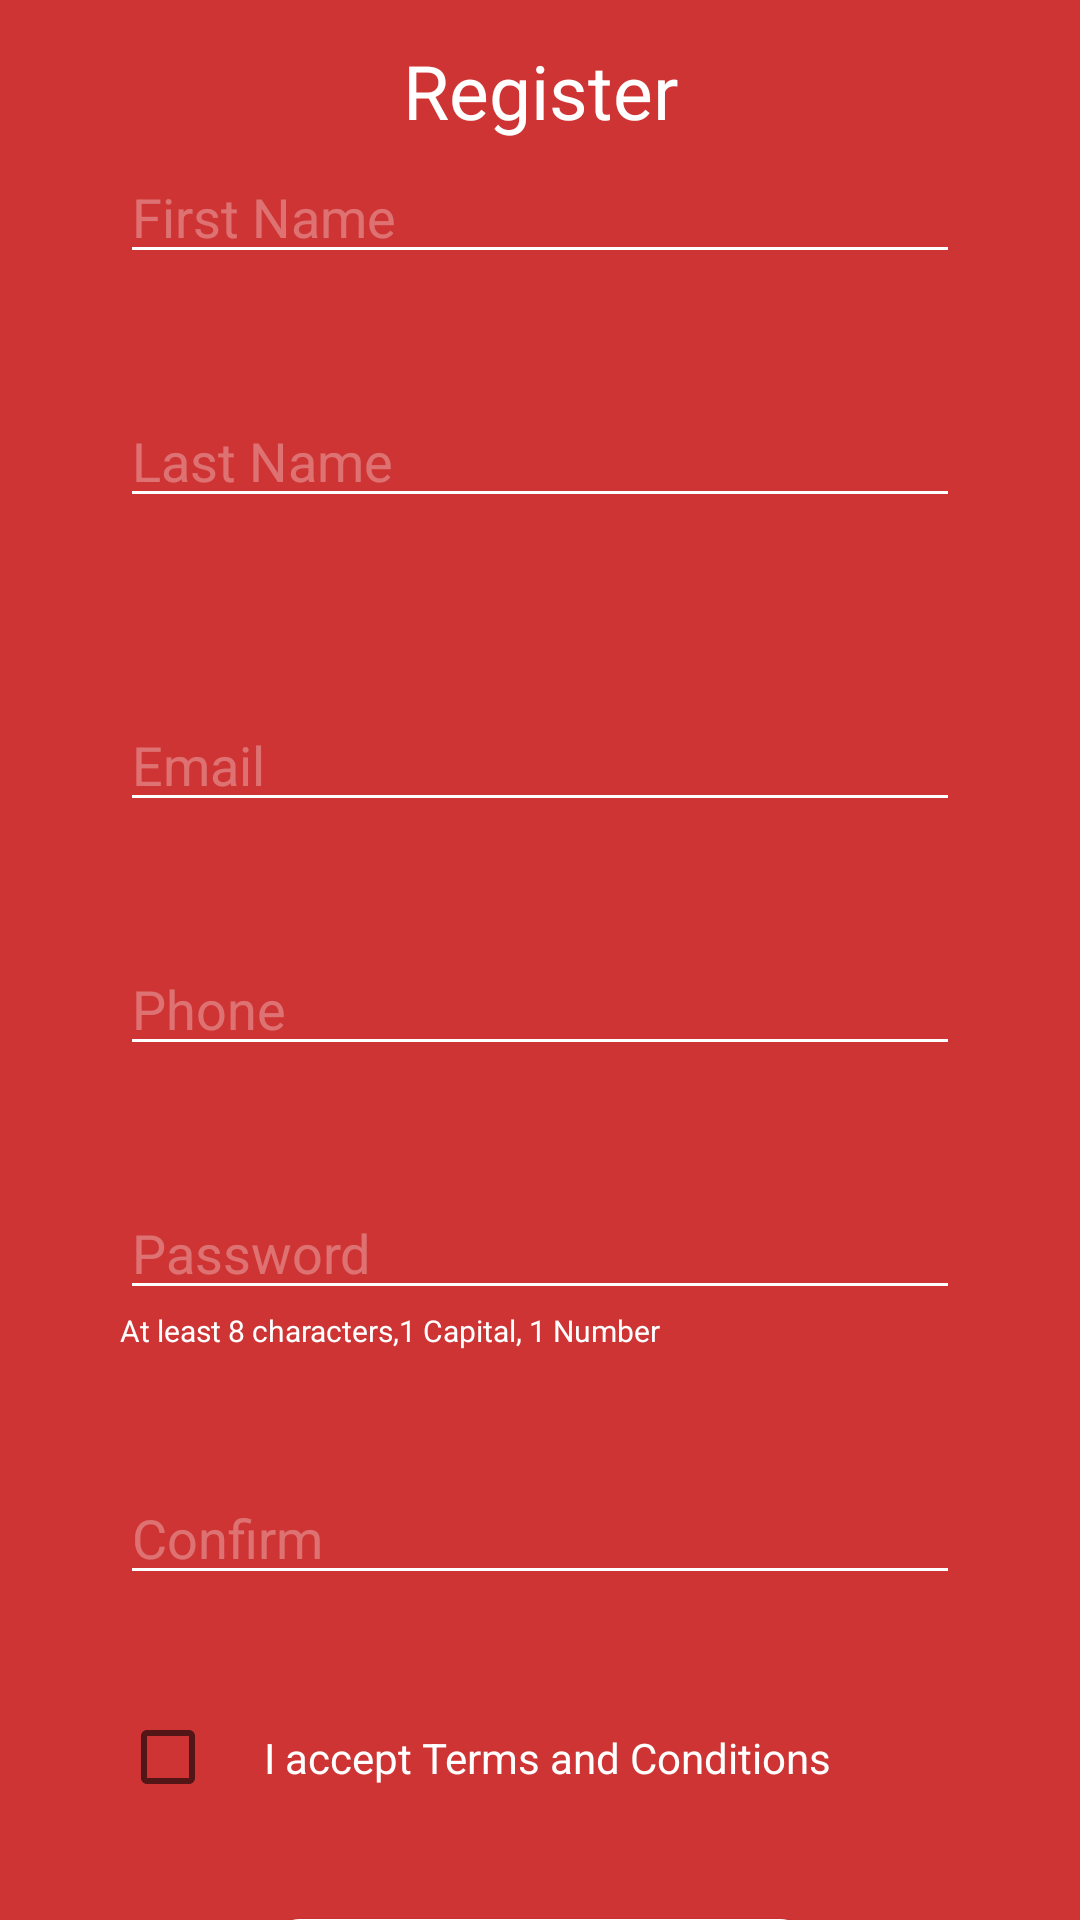

Produce the Android XML layout that renders to this screen, including the resource entries it uses.
<!-- AndroidManifest.xml: application theme Theme.RegisterAndLogin -->
<!-- res/layout/activity_register.xml -->
<?xml version="1.0" encoding="utf-8"?>
<androidx.constraintlayout.widget.ConstraintLayout xmlns:android="http://schemas.android.com/apk/res/android"
    xmlns:app="http://schemas.android.com/apk/res-auto"
    xmlns:tools="http://schemas.android.com/tools"
    android:layout_width="match_parent"
    android:layout_height="match_parent"
    android:background="@color/red"
    tools:context=".RegisterActivity">

    <androidx.core.widget.NestedScrollView
        android:layout_width="match_parent"
        android:layout_height="0dp"
        app:layout_constraintBottom_toBottomOf="parent"
        app:layout_constraintEnd_toEndOf="parent"
        app:layout_constraintStart_toStartOf="parent"
        app:layout_constraintTop_toTopOf="parent">

        <androidx.constraintlayout.widget.ConstraintLayout
            android:layout_width="match_parent"
            android:layout_height="match_parent"
            android:layout_marginBottom="50dp">

            <ImageView
                android:id="@+id/arrow"
                android:layout_width="wrap_content"
                android:layout_height="wrap_content"
                android:layout_marginHorizontal="30dp"
                android:layout_marginTop="30dp"
                android:src="@drawable/arrow_back"
                app:layout_constraintStart_toStartOf="parent"
                app:layout_constraintTop_toTopOf="parent" />

            <TextView
                android:layout_width="wrap_content"
                android:layout_height="wrap_content"
                android:text="Register"
                android:textColor="@color/white"
                android:textSize="25sp"
                app:layout_constraintBottom_toBottomOf="@id/arrow"
                app:layout_constraintEnd_toEndOf="parent"
                app:layout_constraintStart_toStartOf="parent"
                app:layout_constraintTop_toTopOf="@id/arrow" />

            <EditText
                android:id="@+id/firstName"
                android:layout_width="match_parent"
                android:layout_height="wrap_content"
                android:layout_marginHorizontal="40dp"
                android:layout_marginTop="20dp"
                android:backgroundTint="@color/white"
                android:hint="First Name"
                android:inputType="textPersonName"
                android:textColor="@color/white"
                android:textColorHint="@color/edit_text_bg_hint"
                app:layout_constraintTop_toBottomOf="@id/arrow" />

            <EditText
                android:id="@+id/lastName"
                android:layout_width="match_parent"
                android:layout_height="wrap_content"
                android:layout_marginHorizontal="40dp"
                android:layout_marginTop="40dp"
                android:backgroundTint="@color/white"
                android:hint="Last Name"
                android:inputType="textPersonName"
                android:textColor="@color/white"
                android:textColorHint="@color/edit_text_bg_hint"
                app:layout_constraintTop_toBottomOf="@id/firstName" />

            <EditText
                android:id="@+id/email"
                android:layout_width="match_parent"
                android:layout_height="wrap_content"
                android:layout_marginHorizontal="40dp"
                android:layout_marginTop="60dp"
                android:backgroundTint="@color/white"
                android:hint="Email"
                android:inputType="textPersonName"
                android:textColor="@color/white"
                android:textColorHint="@color/edit_text_bg_hint"
                app:layout_constraintTop_toBottomOf="@id/lastName" />

            <TextView
                android:id="@+id/incorrect_email_text"
                android:layout_width="0dp"
                android:layout_height="wrap_content"
                android:text="Incorrect Email form!!"
                android:textColor="@color/incorrect_form_color"
                android:visibility="gone"
                app:layout_constraintEnd_toEndOf="parent"
                app:layout_constraintStart_toStartOf="@id/email"
                app:layout_constraintTop_toBottomOf="@id/email" />

            <EditText
                android:id="@+id/phone"
                android:layout_width="match_parent"
                android:layout_height="wrap_content"
                android:layout_marginHorizontal="40dp"
                android:layout_marginTop="40dp"
                android:backgroundTint="@color/white"
                android:hint="Phone"
                android:inputType="phone"
                android:textColor="@color/white"
                android:textColorHint="@color/edit_text_bg_hint"
                app:layout_constraintTop_toBottomOf="@id/email" />

            <EditText
                android:id="@+id/password"
                android:layout_width="match_parent"
                android:layout_height="wrap_content"
                android:layout_marginHorizontal="40dp"
                android:layout_marginTop="40dp"
                android:backgroundTint="@color/white"
                android:hint="Password"
                android:inputType="text"
                android:textColor="@color/white"
                android:textColorHint="@color/edit_text_bg_hint"
                app:layout_constraintTop_toBottomOf="@id/phone" />

            <TextView
                android:id="@+id/pass_info"
                android:layout_width="wrap_content"
                android:layout_height="wrap_content"
                android:text="At least 8 characters,1 Capital, 1 Number"
                android:textColor="@color/white"
                android:textSize="10sp"
                app:layout_constraintStart_toStartOf="@+id/password"
                app:layout_constraintTop_toBottomOf="@id/password" />

            <EditText
                android:id="@+id/conf_pass"
                android:layout_width="match_parent"
                android:layout_height="wrap_content"
                android:layout_marginHorizontal="40dp"
                android:layout_marginTop="40dp"
                android:backgroundTint="@color/white"
                android:hint="Confirm"
                android:inputType="text"
                android:textColor="@color/white"
                android:textColorHint="@color/edit_text_bg_hint"
                app:layout_constraintTop_toBottomOf="@id/pass_info" />

            <CheckBox
                android:id="@+id/checkbox"
                android:layout_width="wrap_content"
                android:layout_height="wrap_content"
                android:layout_marginTop="30dp"
                app:layout_constraintStart_toStartOf="@id/conf_pass"
                app:layout_constraintTop_toBottomOf="@id/conf_pass" />

            <TextView
                android:id="@+id/incorrect_register_text"
                android:layout_width="0dp"
                android:layout_height="wrap_content"
                android:text="Password must contain capital letter number and symbol!!"
                android:textColor="@color/incorrect_form_color"
                android:visibility="gone"
                app:layout_constraintEnd_toEndOf="@id/conf_pass"
                app:layout_constraintStart_toStartOf="@id/conf_pass"
                app:layout_constraintTop_toBottomOf="@id/conf_pass" />

            <TextView
                android:layout_width="wrap_content"
                android:layout_height="wrap_content"
                android:text="I accept Terms and Conditions"
                android:textColor="@color/white"
                app:layout_constraintBottom_toBottomOf="@id/checkbox"
                app:layout_constraintStart_toEndOf="@id/checkbox"
                app:layout_constraintTop_toTopOf="@id/checkbox" />

            <androidx.appcompat.widget.AppCompatButton
                android:id="@+id/register_btn"
                android:layout_width="0dp"
                android:layout_height="wrap_content"
                android:layout_marginHorizontal="50dp"
                android:layout_marginTop="30dp"
                android:background="@drawable/btn_bg"
                android:text="@string/register"
                android:textColor="@color/red"
                android:textSize="18sp"
                app:layout_constraintEnd_toEndOf="@id/email"
                app:layout_constraintStart_toStartOf="@id/checkbox"
                app:layout_constraintTop_toBottomOf="@id/checkbox" />

            <TextView
                android:id="@+id/or"
                android:layout_width="match_parent"
                android:layout_height="wrap_content"
                android:layout_marginTop="20dp"
                android:gravity="center"
                android:text="OR"
                android:textColor="@color/white"
                android:textSize="25sp"
                app:layout_constraintEnd_toEndOf="parent"
                app:layout_constraintStart_toStartOf="parent"
                app:layout_constraintTop_toBottomOf="@id/register_btn" />

            <androidx.appcompat.widget.AppCompatButton
                android:id="@+id/login_btn"
                android:layout_width="0dp"
                android:layout_height="wrap_content"
                android:layout_marginHorizontal="50dp"
                android:layout_marginTop="30dp"
                android:background="@drawable/btn_bg"
                android:text="@string/login"
                android:textColor="@color/red"
                android:textSize="18sp"
                app:layout_constraintEnd_toEndOf="@id/email"
                app:layout_constraintStart_toStartOf="@id/email"
                app:layout_constraintTop_toBottomOf="@id/or" />


        </androidx.constraintlayout.widget.ConstraintLayout>


    </androidx.core.widget.NestedScrollView>

</androidx.constraintlayout.widget.ConstraintLayout>
<!-- resources referenced by this layout -->
<resources>
  <color name="edit_text_bg_hint">#4FFFFFFF</color>
  <color name="incorrect_form_color">#512F2F</color>
  <color name="red">#CF3434</color>
  <color name="white">#FFFFFFFF</color>
  <!-- drawable btn_bg (drawable) -->
  <?xml version="1.0" encoding="utf-8"?>
  <shape xmlns:android="http://schemas.android.com/apk/res/android"
      android:shape="rectangle">
      <solid android:color="@color/white"/>
  <corners  android:radius="10dp"/>
  
  </shape>
  <string name="login">Login</string>
  <string name="register">register</string>
  <style name="Theme.RegisterAndLogin" parent="Theme.MaterialComponents.DayNight.NoActionBar">
          
          <item name="colorPrimary">@color/red</item>
          <item name="colorPrimaryVariant">@color/red</item>
          <item name="colorOnPrimary">@color/white</item>
          
          <item name="colorSecondary">@color/teal_200</item>
          <item name="colorSecondaryVariant">@color/teal_700</item>
          <item name="colorOnSecondary">@color/black</item>
          
          <item name="android:statusBarColor">?attr/colorPrimaryVariant</item>
          
      </style>
  <color name="teal_200">#FF03DAC5</color>
  <color name="teal_700">#FF018786</color>
  <color name="black">#FF000000</color>
</resources>
